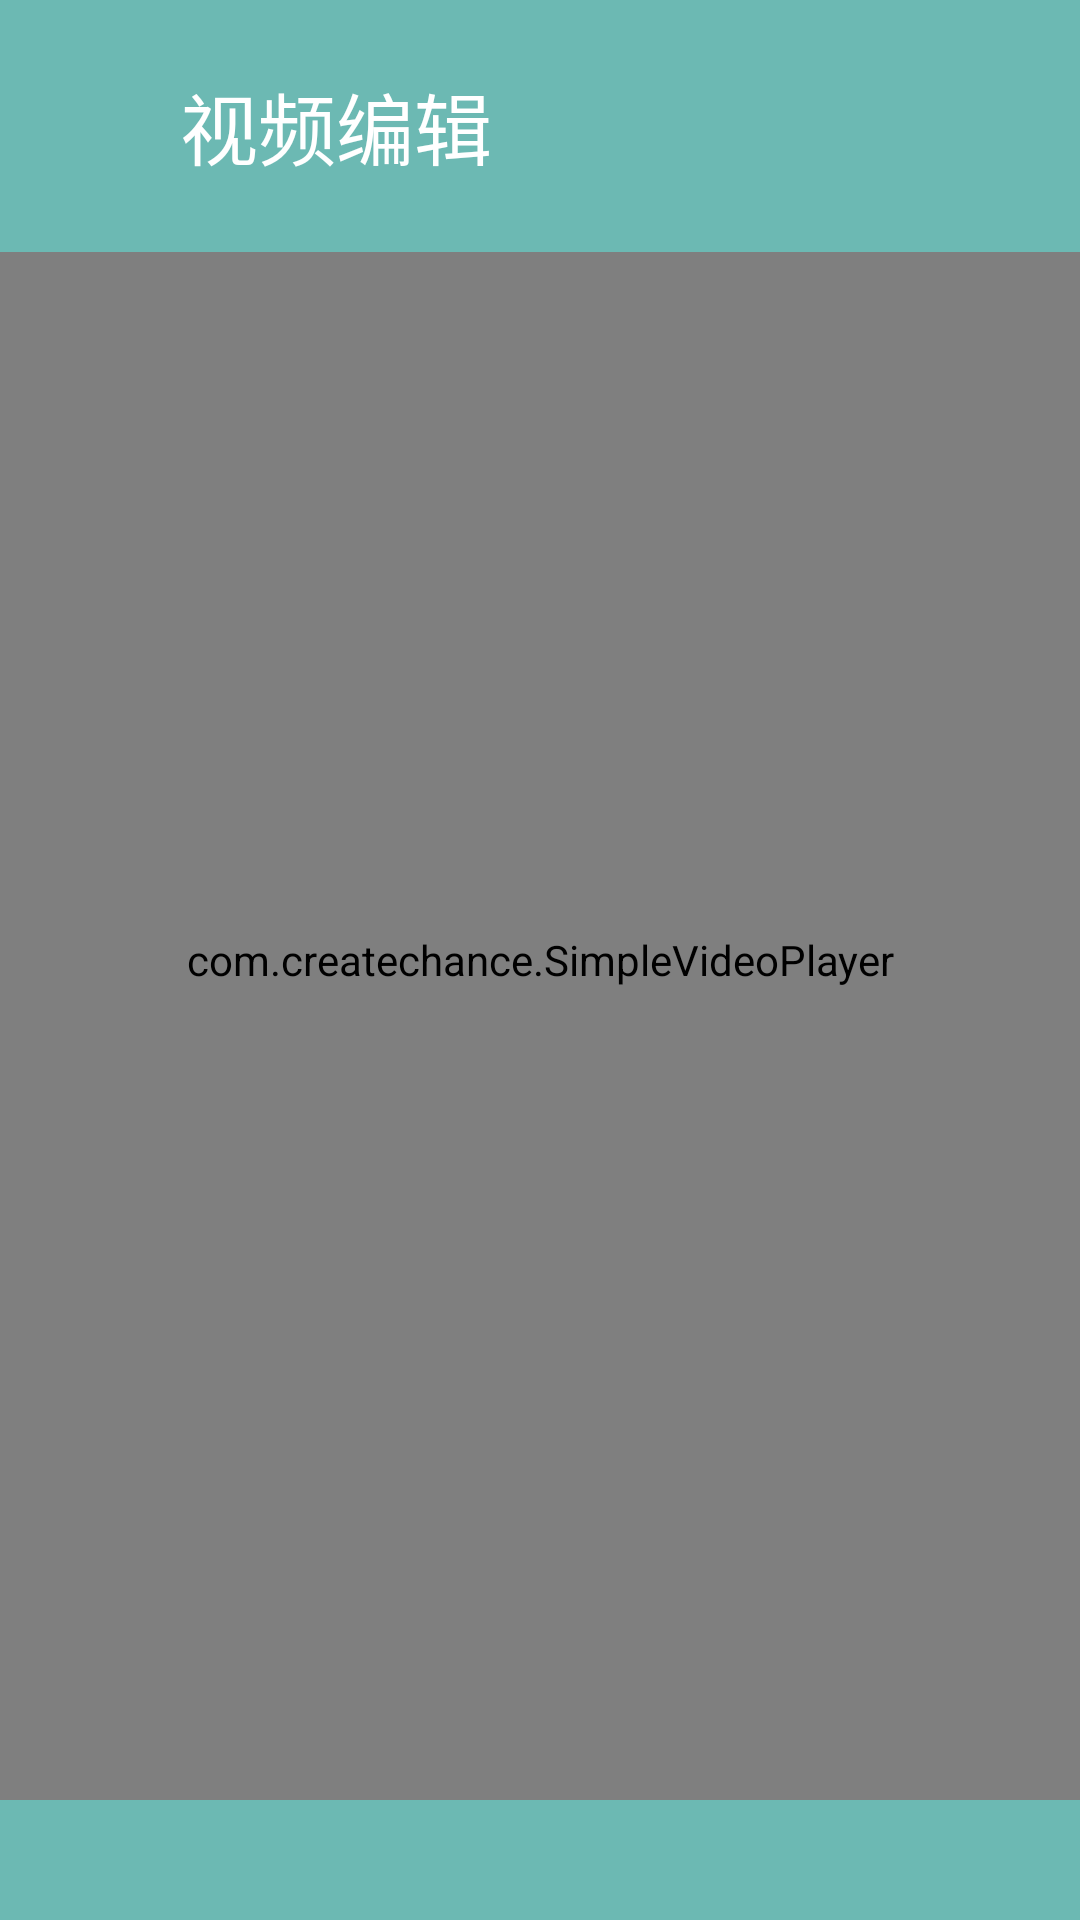

The Android layout XML behind this screen, and the referenced resources:
<!-- AndroidManifest.xml: application theme AppTheme -->
<!-- res/layout/activity_video_edit.xml -->
<?xml version="1.0" encoding="utf-8"?>
<RelativeLayout xmlns:android="http://schemas.android.com/apk/res/android"
    xmlns:tools="http://schemas.android.com/tools"
    android:layout_width="match_parent"
    android:layout_height="match_parent"
    tools:context="com.example.demo.views.VideoEditActivity">

    <com.example.SimpleVideoPlayer
        android:id="@+id/vw_video_player"
        android:layout_width="match_parent"
        android:layout_height="match_parent" />

    <RelativeLayout
        android:id="@+id/vw_title"
        android:layout_width="match_parent"
        android:layout_height="84dp"
        android:background="#A062DDD3">

        <ImageView
            android:id="@+id/iv_back"
            android:layout_width="45dp"
            android:layout_height="match_parent"
            android:layout_centerVertical="true"
            android:paddingEnd="5dp"
            android:paddingStart="15dp"
            android:src="@drawable/arrow_left" />

        <TextView
            android:id="@+id/tv_title"
            android:layout_width="wrap_content"
            android:layout_height="wrap_content"
            android:layout_centerVertical="true"
            android:layout_marginStart="15dp"
            android:layout_toEndOf="@id/iv_back"
            android:text="@string/video_edit_ui_title"
            android:textColor="#ffffff"
            android:textSize="26sp" />

        <ImageView
            android:id="@+id/iv_edit"
            android:layout_width="40dp"
            android:layout_height="40dp"
            android:layout_alignParentEnd="true"
            android:layout_centerVertical="true"
            android:layout_marginEnd="20dp"
            android:src="@drawable/setting" />

    </RelativeLayout>

    <LinearLayout
        android:layout_width="match_parent"
        android:layout_height="wrap_content"
        android:layout_alignParentBottom="true"
        android:layout_centerHorizontal="true"
        android:orientation="vertical">

        <TextView
            android:id="@+id/tv_scene_script"
            android:layout_width="match_parent"
            android:layout_height="40dp"
            android:background="#A062DDD3"
            android:gravity="center"
            android:textColor="#ffffff"
            android:textSize="20sp"
            tools:text="This is script of scene." />

        <android.support.v4.view.ViewPager
            android:id="@+id/vw_edit_panel"
            android:layout_width="match_parent"
            android:layout_height="400dp"
            android:visibility="gone" />

    </LinearLayout>

</RelativeLayout>
<!-- resources referenced by this layout -->
<resources>
  <string name="video_edit_ui_title">视频编辑</string>
</resources>
